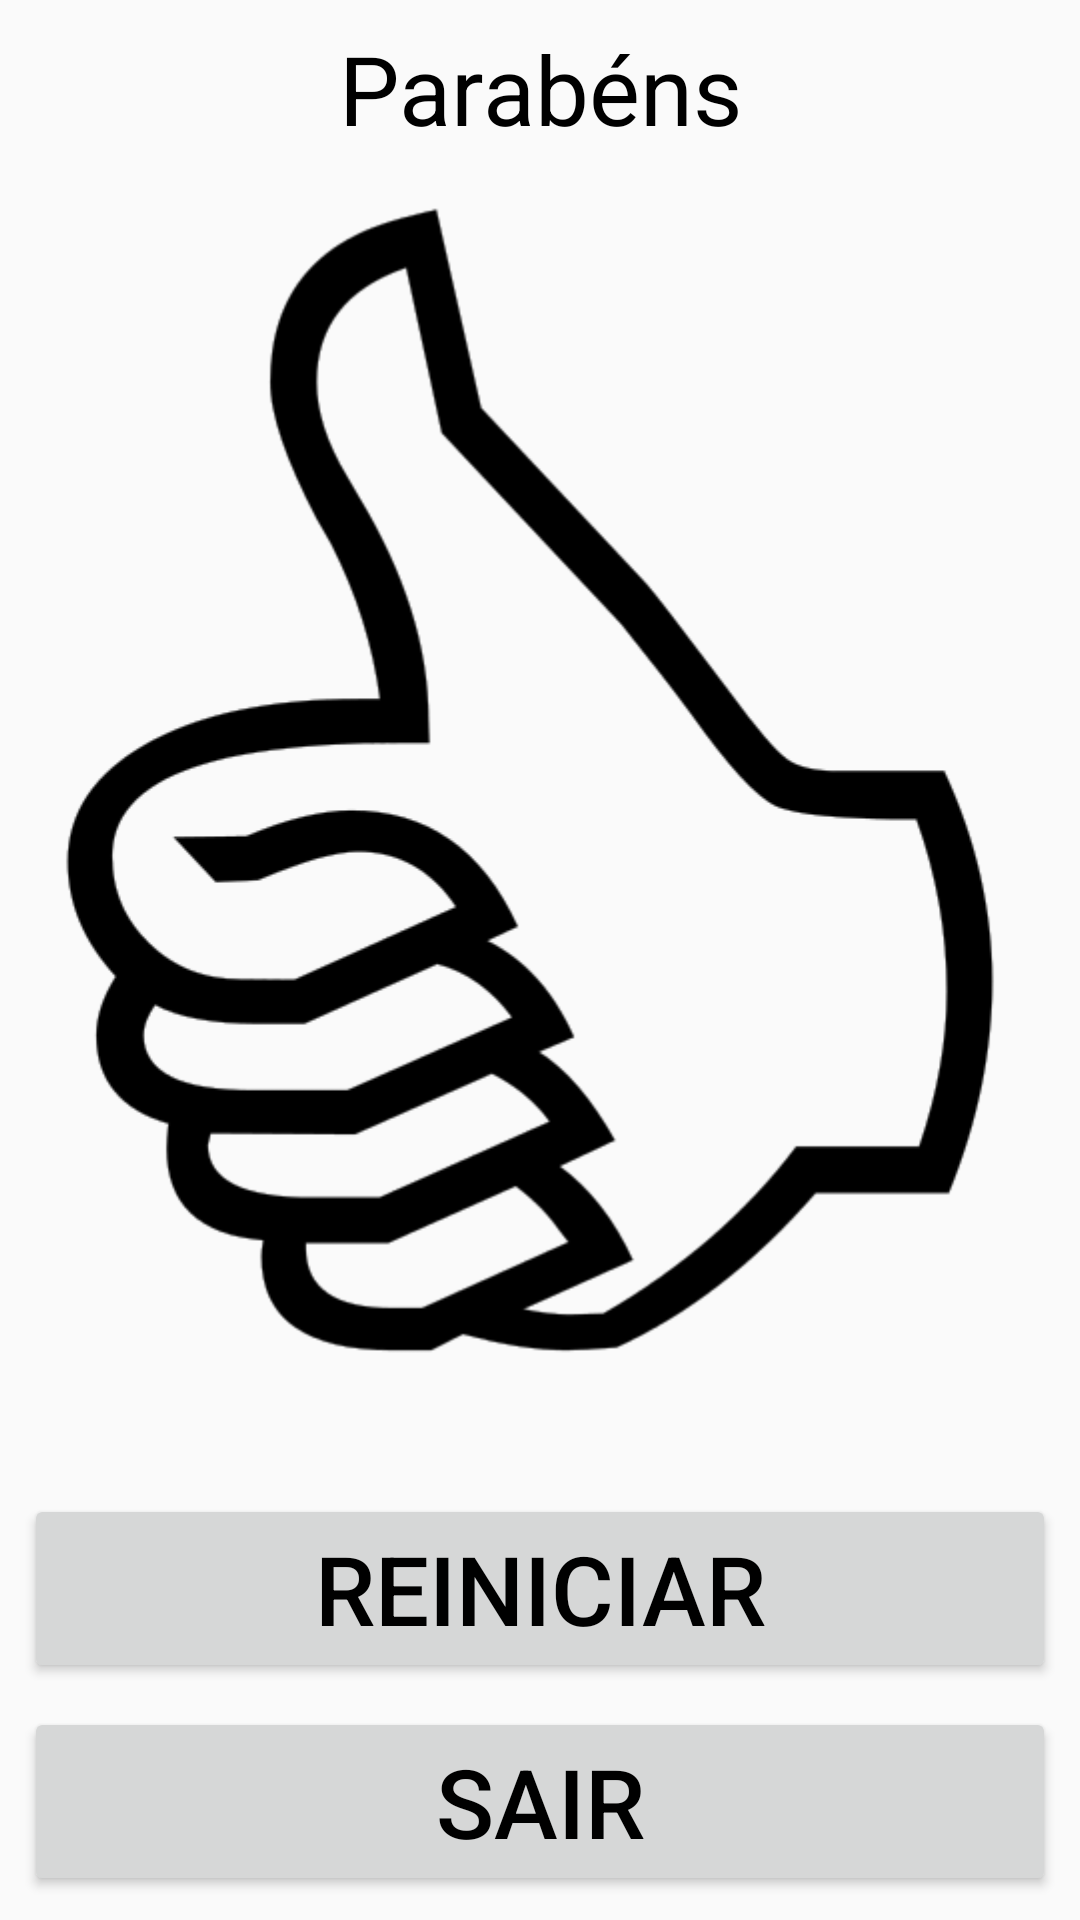

Produce the Android XML layout that renders to this screen, including the resource entries it uses.
<!-- AndroidManifest.xml: application theme AppTheme -->
<!-- res/layout/activity_finish.xml -->
<?xml version="1.0" encoding="utf-8"?>
<LinearLayout xmlns:android="http://schemas.android.com/apk/res/android"
    xmlns:app="http://schemas.android.com/apk/res-auto"
    xmlns:tools="http://schemas.android.com/tools"
    android:layout_width="match_parent"
    android:layout_height="match_parent"
    android:screenOrientation="portrait"
    tools:context="com.example.cognic.FinishActivity">

    <TableLayout
        style="@style/Table"
        android:layout_width="match_parent"
        android:layout_height="match_parent">

        <TableRow style="@style/Table">

            <TextView
                android:layout_weight="1"
                android:text="@string/text_finish" />
        </TableRow>

        <TableRow
            style="@style/Table"
            android:layout_weight="1">

            <ImageView
                android:layout_weight="1"
                app:srcCompat="@drawable/thumbsup" />
        </TableRow>

        <TableRow style="@style/Table">

            <Button
                android:id="@+id/button_restart"
                android:layout_weight="1"
                android:text="@string/button_restart" />
        </TableRow>

        <TableRow style="@style/Table">

            <Button
                android:id="@+id/button_exit"
                android:layout_weight="1"
                android:text="@string/button_exit" />
        </TableRow>

    </TableLayout>

</LinearLayout>
<!-- resources referenced by this layout -->
<resources>
  <!-- drawable thumbsup: png bitmap (drawable, 9967 bytes) -->
  <string name="button_exit">Sair</string>
  <string name="button_restart">Reiniciar</string>
  <string name="text_finish">Parabéns</string>
  <style name="Table" parent="AppTheme">
          <item name="android:padding">4dp</item>
      </style>
  <style name="AppTheme" parent="Theme.AppCompat.Light.NoActionBar">
          <item name="android:textSize">32sp</item>
          <item name="android:gravity">center</item>
          <item name="android:textColor">#000000</item>
          <item name="android:adjustViewBounds">true</item>
          <item name="android:scaleType">fitCenter</item>
          <item name="android:background">@android:color/transparent</item>
      </style>
</resources>
